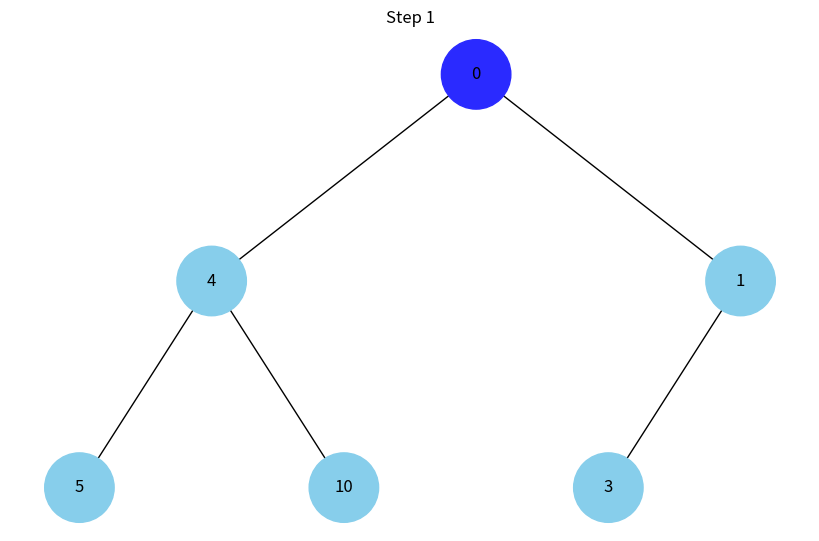
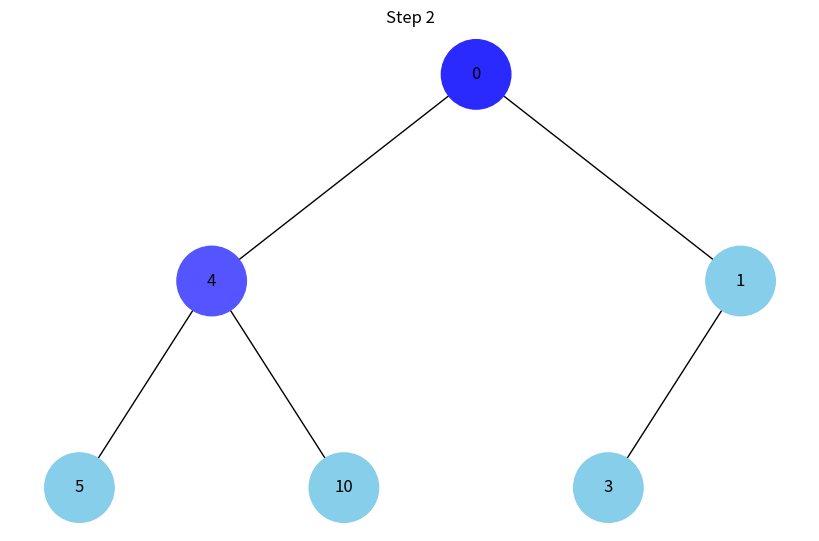
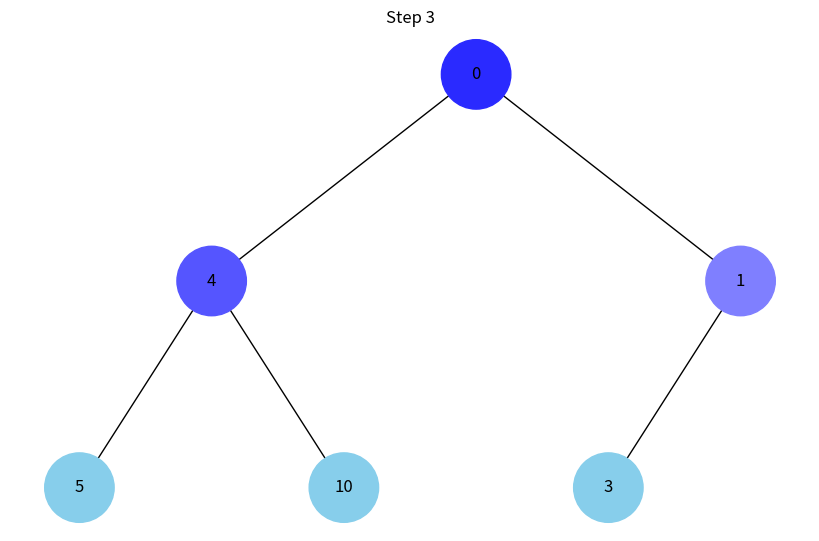
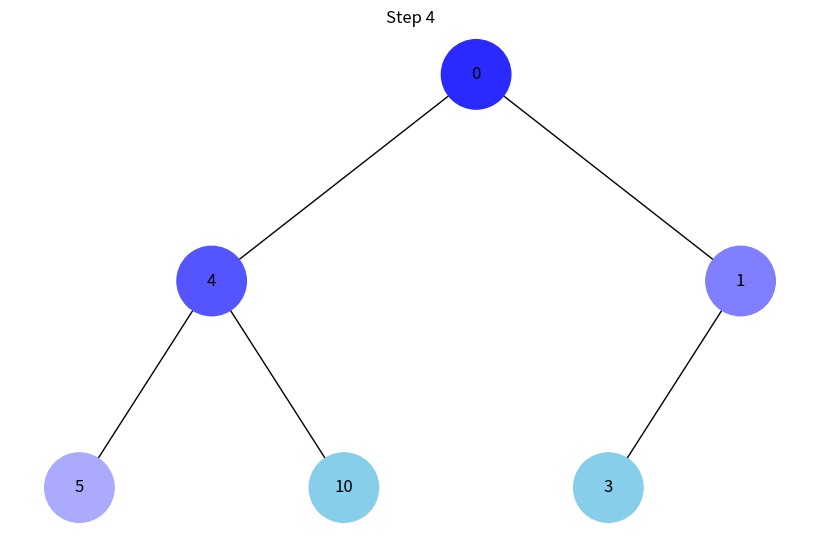
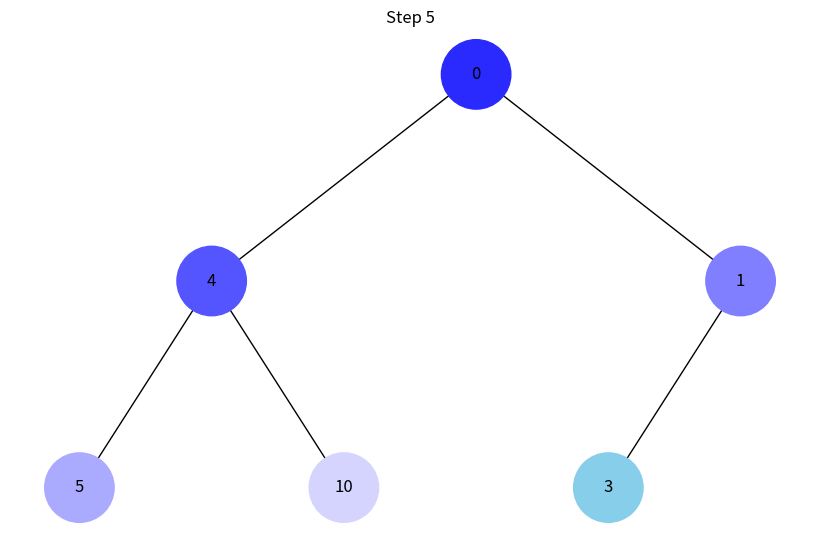
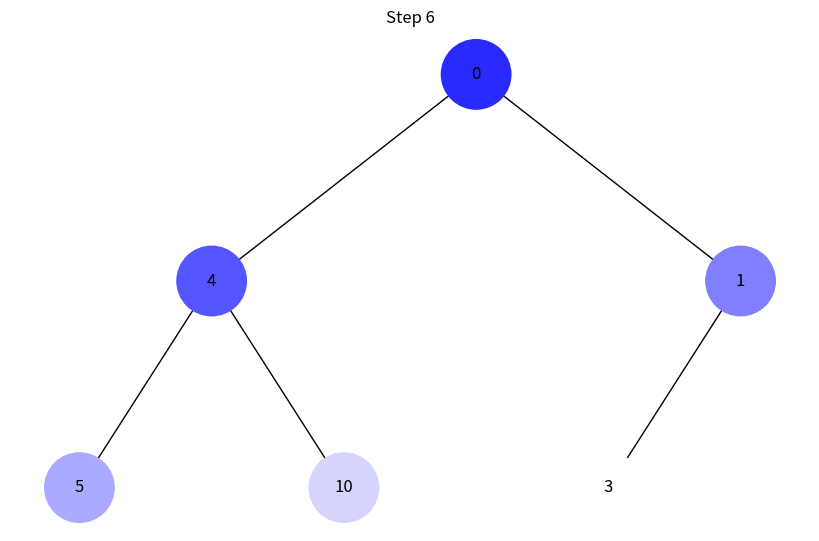

Write Python code to recreate these figures, in order.
import uuid
import networkx as nx
import matplotlib.pyplot as plt
from collections import deque


# Клас для вузла дерева
class Node:
    def __init__(self, key, color="skyblue"):
        self.left = None
        self.right = None
        self.val = key
        self.color = color
        self.id = str(uuid.uuid4())


# Додає зв'язки між вузлами та їх позиції
def add_edges(graph, node, pos, x=0, y=0, layer=1):
    if node is not None:
        graph.add_node(node.id, color=node.color, label=node.val)
        if node.left:
            graph.add_edge(node.id, node.left.id)
            pos[node.left.id] = (x - 1 / 2 ** layer, y - 1)
            add_edges(graph, node.left, pos, x=x - 1 / 2 ** layer, y=y - 1, layer=layer + 1)
        if node.right:
            graph.add_edge(node.id, node.right.id)
            pos[node.right.id] = (x + 1 / 2 ** layer, y - 1)
            add_edges(graph, node.right, pos, x=x + 1 / 2 ** layer, y=y - 1, layer=layer + 1)
    return graph


# Малює дерево з кольорами вузлів
def draw_tree(tree_root, step, pos):
    tree = nx.DiGraph()
    tree = add_edges(tree, tree_root, pos)

    # Отримуємо кольори та значення вузлів для відображення
    colors = [node[1]['color'] for node in tree.nodes(data=True)]
    labels = {node[0]: node[1]['label'] for node in tree.nodes(data=True)}

    plt.figure(figsize=(8, 5))
    nx.draw(tree, pos=pos, labels=labels, arrows=False, node_size=2500, node_color=colors)
    plt.title(f"Step {step}")
    plt.show()


# Алгоритм обходу в ширину (BFS) з візуалізацією
def bfs(root):
    queue = deque([root])  # Використовуємо чергу
    step = 1
    pos = {root.id: (0, 0)}

    total_nodes = count_nodes(root)

    while queue:
        node = queue.popleft()
        # Змінюємо колір поточного вузла
        node.color = get_color(step, total_nodes)

        # Візуалізуємо дерево на кожному кроці
        draw_tree(root, step, pos)

        # Додаємо дочірні вузли до черги
        if node.left:
            queue.append(node.left)
        if node.right:
            queue.append(node.right)

        step += 1


# Алгоритм обходу в глибину (DFS) з візуалізацією
def dfs(root):
    stack = [root]  # Використовуємо стек
    step = 1
    pos = {root.id: (0, 0)}

    total_nodes = count_nodes(root)

    while stack:
        node = stack.pop()
        # Змінюємо колір поточного вузла
        node.color = get_color(step, total_nodes)

        # Візуалізуємо дерево на кожному кроці
        draw_tree(root, step, pos)

        # Додаємо дочірні вузли до стека
        if node.right:
            stack.append(node.right)
        if node.left:
            stack.append(node.left)

        step += 1

# Змінюємо колір від темного до світлого
def get_color(step, total_steps):
    intensity = int(255 * (step / total_steps))
    return f'#{intensity:02x}{intensity:02x}ff'

# Функція для підрахунку кількості вузлів у дереві
def count_nodes(node):
    if node is None:
        return 0
    return 1 + count_nodes(node.left) + count_nodes(node.right)

if __name__ == "__main__":
    # Створення дерева
    root = Node(0)
    root.left = Node(4)
    root.left.left = Node(5)
    root.left.right = Node(10)
    root.right = Node(1)
    root.right.left = Node(3)

    bfs(root)
    # dfs(root)
